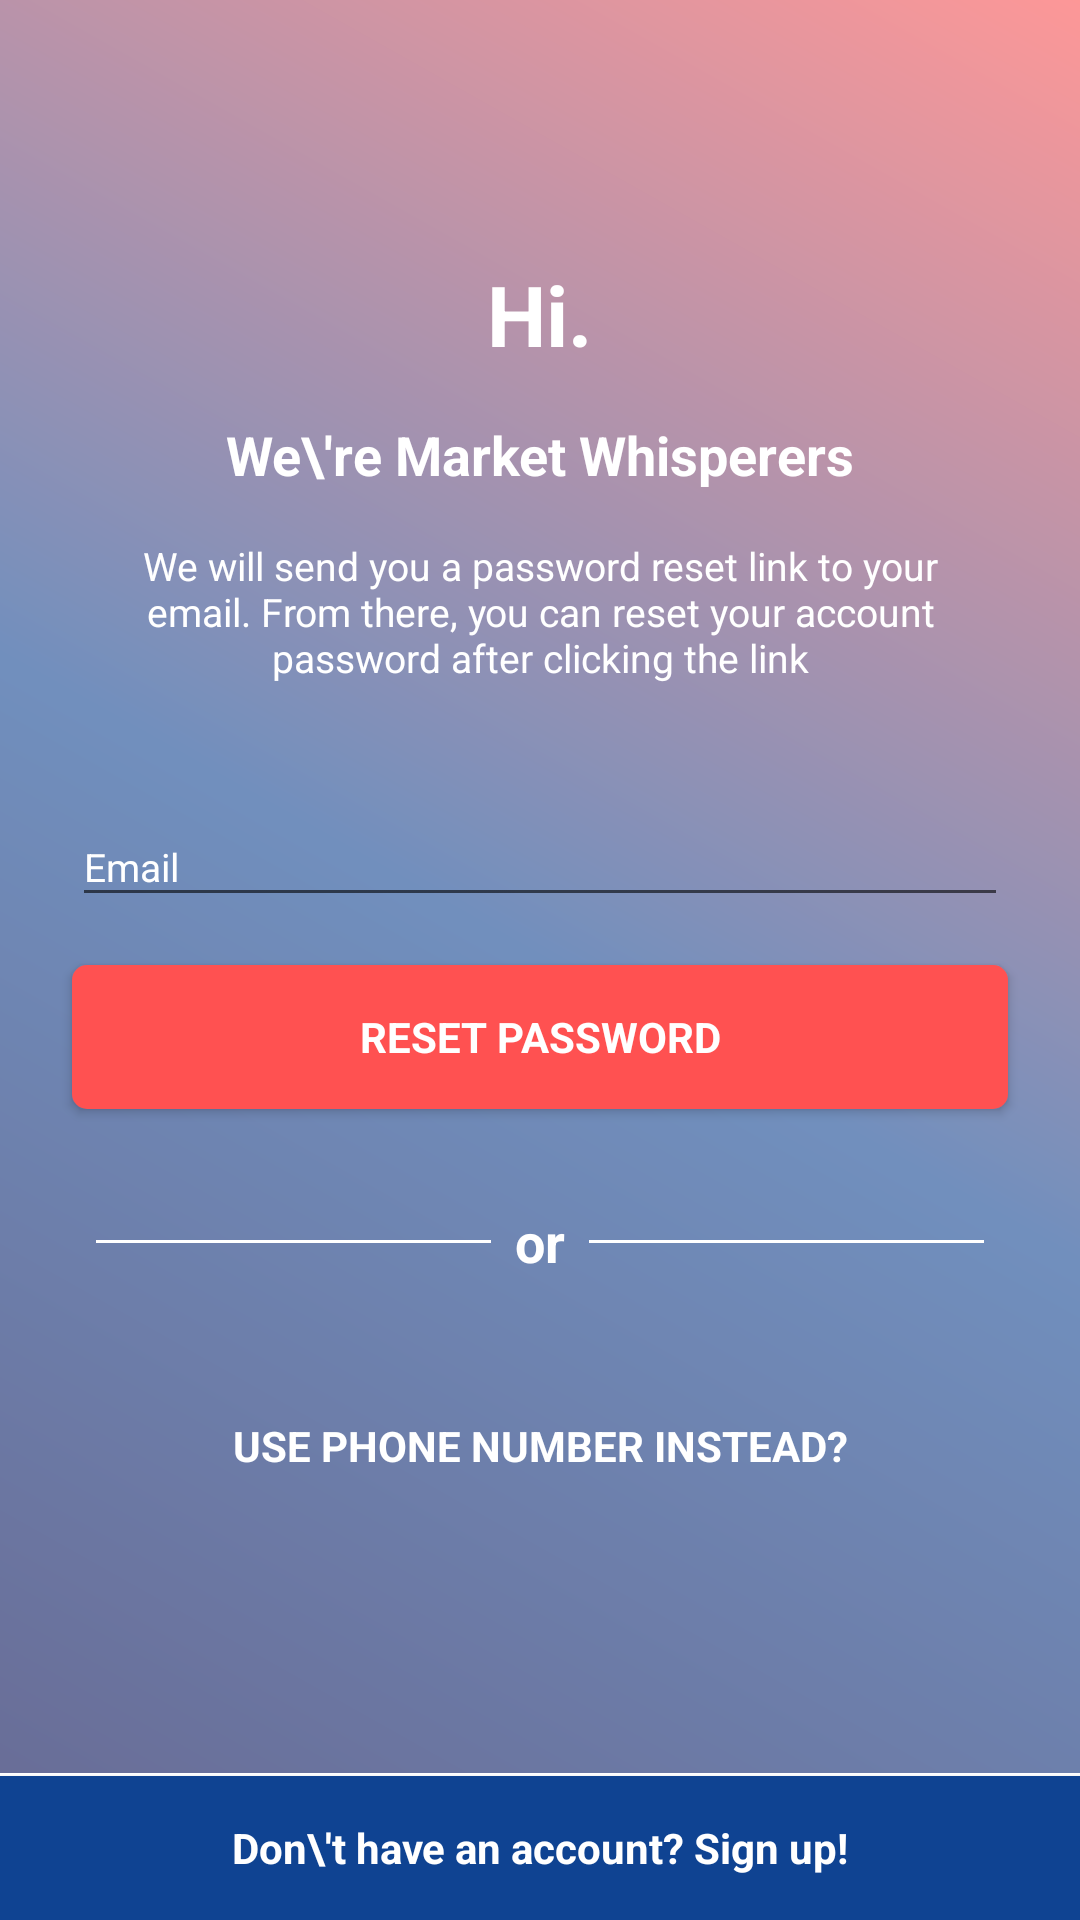

The Android layout XML behind this screen, and the referenced resources:
<!-- AndroidManifest.xml: application theme AppTheme -->
<!-- res/layout/fragment_forgot_password.xml -->
<LinearLayout xmlns:android="http://schemas.android.com/apk/res/android"
    xmlns:tools="http://schemas.android.com/tools"
    android:layout_width="match_parent"
    android:layout_height="match_parent"
    android:background="@drawable/color_gradient"
    android:gravity="center"
    android:orientation="vertical"
    tools:context="com.android.markwhisperers.marketwhispererstradingjournal.LoginActivity">

    

    <LinearLayout
        android:id="@+id/login_progress"
        android:layout_width="wrap_content"
        android:layout_height="wrap_content"
        android:layout_centerInParent="true"
        android:gravity="center"
        android:orientation="vertical"
        android:padding="16dp"
        android:visibility="gone">

        <TextView
            android:layout_width="wrap_content"
            android:layout_height="wrap_content"
            android:layout_margin="16dp"
            android:fontFamily="sans-serif"
            android:gravity="center"
            android:text="Sending password reset link to you email."
            android:textColor="#fff" />

        <ProgressBar
            style="?android:attr/progressBarStyleLarge"
            android:layout_width="wrap_content"
            android:layout_height="wrap_content"
            android:layout_marginBottom="8dp" />

    </LinearLayout>


    <RelativeLayout
        android:id="@+id/email_login_form"
        android:layout_width="match_parent"
        android:layout_height="match_parent">

        <LinearLayout
            android:layout_width="match_parent"
            android:layout_height="match_parent"
            android:layout_above="@+id/email_sign_in_button"
            android:gravity="center"
            android:orientation="vertical">


            <TextView
                android:layout_width="wrap_content"
                android:layout_height="wrap_content"
                android:layout_centerHorizontal="true"
                android:layout_centerVertical="true"
                android:text="Hi."
                android:textColor="#fff"
                android:textSize="28sp"
                android:textStyle="bold" />


            <TextView
                android:layout_width="wrap_content"
                android:layout_height="wrap_content"
                android:layout_centerHorizontal="true"
                android:layout_centerVertical="true"
                android:layout_marginTop="16dp"
                android:text="We\'re Market Whisperers"
                android:textColor="#fff"
                android:textSize="18sp"
                android:textStyle="bold" />


            <TextView
                android:layout_width="wrap_content"
                android:layout_height="wrap_content"
                android:layout_centerHorizontal="true"
                android:layout_centerVertical="true"
                android:layout_marginBottom="16dp"
                android:layout_marginLeft="32dp"
                android:layout_marginRight="32dp"
                android:layout_marginTop="16dp"
                android:gravity="center"
                android:text="We will send you a password reset link to your email. From there, you can reset your account password after clicking the link"
                android:textColor="#fff"
                android:textSize="13sp" />


            <android.support.design.widget.TextInputLayout
                android:layout_width="match_parent"
                android:layout_height="wrap_content"
                android:layout_marginLeft="24dp"
                android:layout_marginRight="24dp"
                android:layout_marginTop="16dp"
                android:backgroundTint="#fff"
                android:textColorHint="#fff">

                <AutoCompleteTextView
                    android:id="@+id/email"
                    android:layout_width="match_parent"
                    android:layout_height="wrap_content"
                    android:fontFamily="sans-serif"
                    android:hint="@string/prompt_email"
                    android:inputType="textEmailAddress"
                    android:maxLines="1"
                    android:singleLine="true"
                    android:textColor="#fff"
                    android:textColorHint="#fff"
                    android:textSize="13sp" />

            </android.support.design.widget.TextInputLayout>

            <Button
                android:id="@+id/email_reset_button"
                style="?android:textAppearanceSmall"
                android:layout_width="match_parent"
                android:layout_height="wrap_content"
                android:layout_marginLeft="24dp"
                android:layout_marginRight="24dp"
                android:layout_marginTop="16dp"
                android:background="@drawable/rounded_color_accent_button"
                android:text="Reset Password"
                android:textColor="#fff"
                android:textStyle="bold" />

            <RelativeLayout
                android:layout_width="match_parent"
                android:layout_height="wrap_content"
                android:layout_marginLeft="24dp"
                android:layout_marginRight="24dp"
                android:layout_marginTop="32dp">

                <TextView
                    android:id="@+id/textView"
                    android:layout_width="wrap_content"
                    android:layout_height="wrap_content"
                    android:layout_centerHorizontal="true"
                    android:layout_centerVertical="true"
                    android:text="or"
                    android:textColor="#fff"
                    android:textSize="18sp"
                    android:textStyle="bold" />

                <View
                    android:layout_width="wrap_content"
                    android:layout_height="1dp"
                    android:layout_centerVertical="true"
                    android:layout_marginLeft="8dp"
                    android:layout_marginRight="8dp"
                    android:layout_toLeftOf="@+id/textView"
                    android:layout_toStartOf="@+id/textView"
                    android:background="#fff" />

                <View
                    android:layout_width="wrap_content"
                    android:layout_height="1dp"
                    android:layout_centerVertical="true"
                    android:layout_marginLeft="8dp"
                    android:layout_marginRight="8dp"
                    android:layout_toEndOf="@+id/textView"
                    android:layout_toRightOf="@+id/textView"
                    android:background="#fff" />

            </RelativeLayout>


            <Button
                android:id="@+id/phune_number_sign_in_button"
                style="?android:textAppearanceSmall"
                android:layout_width="match_parent"
                android:layout_height="wrap_content"
                android:layout_marginLeft="24dp"
                android:layout_marginRight="24dp"
                android:layout_marginTop="32dp"
                android:background="@android:color/transparent"
                android:text="Use phone number instead?"
                android:textColor="#fff"
                android:textStyle="bold" />

        </LinearLayout>


        <View
            android:id="@+id/sign_up_button_divider"
            android:layout_width="match_parent"
            android:layout_height="1dp"
            android:layout_above="@+id/email_sign_in_button"
            android:background="#fff" />


        <Button
            android:id="@+id/email_sign_in_button"
            android:layout_width="match_parent"
            android:layout_height="wrap_content"
            android:layout_alignParentBottom="true"
            android:background="@color/colorPrimary"
            android:fontFamily="sans-serif"
            android:text="Don\'t have an account? Sign up!"
            android:textAllCaps="false"
            android:textColor="#fff"
            android:textStyle="bold" />

    </RelativeLayout>
</LinearLayout>
<!-- resources referenced by this layout -->
<resources>
  <color name="colorPrimary">#0F4392</color>
  <!-- drawable color_gradient (drawable) -->
  <?xml version="1.0" encoding="UTF-8"?>
  <shape xmlns:android="http://schemas.android.com/apk/res/android"
      android:shape="rectangle">
  
      <gradient
          android:angle="225"
          android:centerColor="#950F4392"
          android:endColor="#95000249"
          android:startColor="#95FF5151"
          android:type="linear" />
  
      <corners android:radius="0dp" />
  
  </shape>
  <!-- drawable rounded_color_accent_button (drawable) -->
  <?xml version="1.0" encoding="utf-8"?>
  <selector xmlns:android="http://schemas.android.com/apk/res/android">
  
      <item android:state_pressed="true">
          <shape>
              <solid android:color="@android:color/transparent" />
  
              <stroke android:width="2dp" android:color="@color/colorAccent" />
  
              <corners android:radius="5dp" />
  
              <padding android:bottom="5dp" android:left="5dp" android:right="5dp" android:top="5dp" />
          </shape>
      </item>
      <item>
          <shape>
              <solid android:color="@color/colorAccent" />
  
              <corners android:radius="5dp" />
  
              <padding android:bottom="5dp" android:left="5dp" android:right="5dp" android:top="5dp" />
          </shape>
      </item>
  
  </selector>
  <string name="prompt_email">Email</string>
  <style name="AppTheme" parent="Theme.AppCompat.Light.DarkActionBar">
          
          <item name="colorPrimary">@color/colorPrimary</item>
          <item name="colorPrimaryDark">@color/colorPrimaryDark</item>
          <item name="colorAccent">@color/colorAccent</item>
          <item name="windowActionBar">false</item>
          <item name="windowNoTitle">true</item>
      </style>
  <color name="colorAccent">#FF5151</color>
  <color name="colorPrimaryDark">#000249</color>
</resources>
